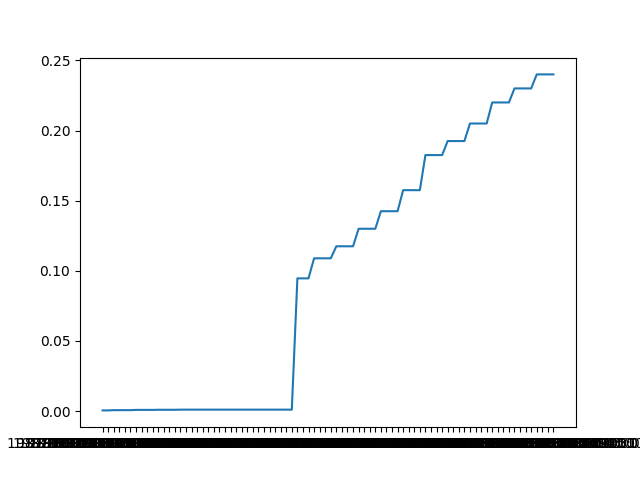

Source data for this figure (header and first rows):
Date, Dividends
1987-05-11 00:00:00-04:00, 0.000536
1987-08-10 00:00:00-04:00, 0.000536
1987-11-17 00:00:00-05:00, 0.000714
1988-02-12 00:00:00-05:00, 0.000714
1988-05-16 00:00:00-04:00, 0.000714
1988-08-15 00:00:00-04:00, 0.000714
1988-11-21 00:00:00-05:00, 0.000893
1989-02-17 00:00:00-05:00, 0.000893
1989-05-22 00:00:00-04:00, 0.000893
1989-08-21 00:00:00-04:00, 0.000893
1989-11-17 00:00:00-05:00, 0.000982
1990-02-16 00:00:00-05:00, 0.000982
1990-05-21 00:00:00-04:00, 0.000982
1990-08-20 00:00:00-04:00, 0.000982
1990-11-16 00:00:00-05:00, 0.001071
1991-02-15 00:00:00-05:00, 0.001071
1991-05-20 00:00:00-04:00, 0.001071
1991-08-19 00:00:00-04:00, 0.001071
1991-11-18 00:00:00-05:00, 0.001071
1992-02-14 00:00:00-05:00, 0.001071
1992-06-01 00:00:00-04:00, 0.001071
1992-08-17 00:00:00-04:00, 0.001071
1992-11-30 00:00:00-05:00, 0.001071
1993-02-12 00:00:00-05:00, 0.001071
1993-05-28 00:00:00-04:00, 0.001071
1993-08-16 00:00:00-04:00, 0.001071
1993-11-19 00:00:00-05:00, 0.001071
1994-02-07 00:00:00-05:00, 0.001071
1994-05-27 00:00:00-04:00, 0.001071
1994-08-15 00:00:00-04:00, 0.001071
1994-11-18 00:00:00-05:00, 0.001071
1995-02-13 00:00:00-05:00, 0.001071
1995-05-26 00:00:00-04:00, 0.001071
1995-08-16 00:00:00-04:00, 0.001071
1995-11-21 00:00:00-05:00, 0.001071
2012-08-09 00:00:00-04:00, 0.09464
2012-11-07 00:00:00-05:00, 0.09464
2013-02-07 00:00:00-05:00, 0.09464
2013-05-09 00:00:00-04:00, 0.1089
2013-08-08 00:00:00-04:00, 0.1089
2013-11-06 00:00:00-05:00, 0.1089
2014-02-06 00:00:00-05:00, 0.1089
2014-05-08 00:00:00-04:00, 0.1175
2014-08-07 00:00:00-04:00, 0.1175
2014-11-06 00:00:00-05:00, 0.1175
2015-02-05 00:00:00-05:00, 0.1175
2015-05-07 00:00:00-04:00, 0.13
2015-08-06 00:00:00-04:00, 0.13
2015-11-05 00:00:00-05:00, 0.13
2016-02-04 00:00:00-05:00, 0.13
2016-05-05 00:00:00-04:00, 0.1425
2016-08-04 00:00:00-04:00, 0.1425
2016-11-03 00:00:00-04:00, 0.1425
2017-02-09 00:00:00-05:00, 0.1425
2017-05-11 00:00:00-04:00, 0.1575
2017-08-10 00:00:00-04:00, 0.1575
2017-11-10 00:00:00-05:00, 0.1575
2018-02-09 00:00:00-05:00, 0.1575
2018-05-11 00:00:00-04:00, 0.1825
2018-08-10 00:00:00-04:00, 0.1825
... 22 more rows
